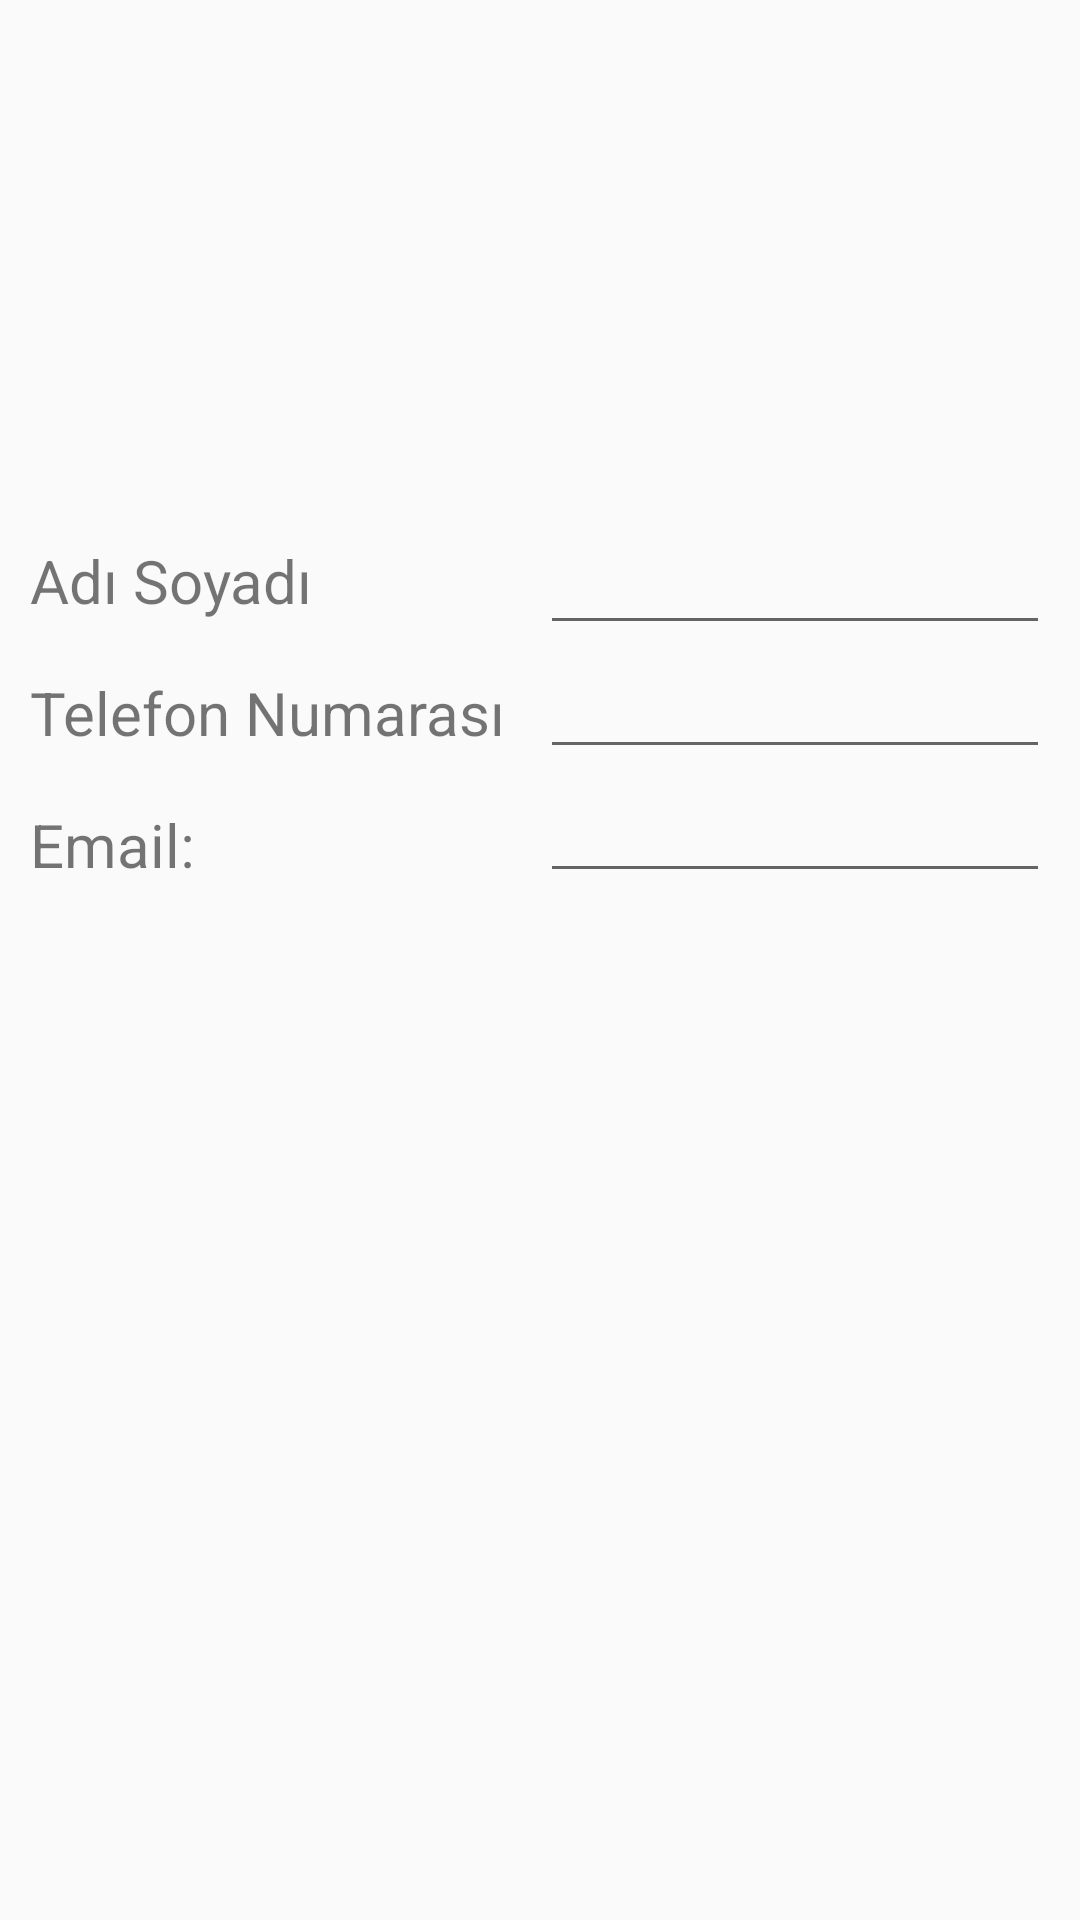

Write the Android layout XML for this screen, with the resource values it uses.
<!-- AndroidManifest.xml: application theme AppTheme -->
<!-- res/layout/activity_new_contact.xml -->
<?xml version="1.0" encoding="utf-8"?>
<LinearLayout
    xmlns:android="http://schemas.android.com/apk/res/android"
    xmlns:tools="http://schemas.android.com/tools"
    xmlns:app="http://schemas.android.com/apk/res-auto"
    android:orientation="vertical"
    android:layout_width="match_parent"
    android:layout_height="match_parent"
    android:padding="10dp"
    >
    <LinearLayout
        android:orientation="vertical"
        android:layout_width="match_parent"
        android:layout_height="wrap_content"

        >

        <ImageView
            android:layout_width="match_parent"
            android:layout_height="151dp"
            app:srcCompat="@drawable/contacts"
            android:id="@+id/imageView"
            tools:ignore="ContentDescription,InefficientWeight"
            />

    </LinearLayout>
    <LinearLayout
        android:orientation="horizontal"
        android:layout_width="match_parent"
        android:layout_height="match_parent"
        android:layout_marginTop="10dp"
        tools:ignore="DisableBaselineAlignment">
        <LinearLayout
            android:orientation="vertical"
            android:layout_width="match_parent"
            android:layout_height="match_parent"
            android:layout_weight="1"
            >


            <TextView
                android:text="@string/str_name_surname"
                android:layout_width="match_parent"
                android:layout_height="35dp"
                android:layout_marginTop="9dp"
                android:id="@+id/textView3"
                android:textSize="20sp"
                />

            <TextView
                android:text="@string/str_phone_no"
                android:layout_width="match_parent"
                android:layout_height="35dp"
                android:layout_marginTop="9dp"
                android:id="@+id/textView2"
                android:textSize="20sp" />

            <TextView
                android:text="@string/str_show_email"
                android:layout_width="match_parent"
                android:layout_height="35dp"
                android:layout_marginTop="9dp"
                android:id="@+id/textView"
                android:textSize="20sp" />
        </LinearLayout>

        <LinearLayout
            android:orientation="vertical"
            android:layout_width="match_parent"
            android:layout_height="match_parent"
            android:layout_weight="1"
            >

            <EditText
                android:layout_width="match_parent"
                android:layout_height="wrap_content"
                android:inputType="textPersonName"
                android:id="@+id/etxtName"
                android:textSize="20sp" />

            <EditText
                android:layout_width="match_parent"
                android:layout_height="wrap_content"
                android:inputType="phone"
                android:id="@+id/etxtPhoneNumber"
                />

            <EditText
                android:layout_width="match_parent"
                android:layout_height="wrap_content"
                android:inputType="textEmailAddress"
                android:id="@+id/etxtEmail"
                />
        </LinearLayout>
    </LinearLayout>

</LinearLayout>
<!-- resources referenced by this layout -->
<resources>
  <!-- drawable contacts: png bitmap (drawable, 3853 bytes) -->
  <string name="str_name_surname">Adı Soyadı</string>
  <string name="str_phone_no">Telefon Numarası</string>
  <string name="str_show_email">Email:</string>
  <style name="AppTheme" parent="Theme.AppCompat.Light.DarkActionBar">
          
          <item name="colorPrimary">@color/colorPrimary</item>
          <item name="colorPrimaryDark">@color/colorPrimaryDark</item>
          <item name="colorAccent">@color/colorAccent</item>
      </style>
  <color name="colorPrimary">#e2342a</color>
  <color name="colorPrimaryDark">#cb705e</color>
  <color name="colorAccent">#b7a5e4</color>
</resources>
